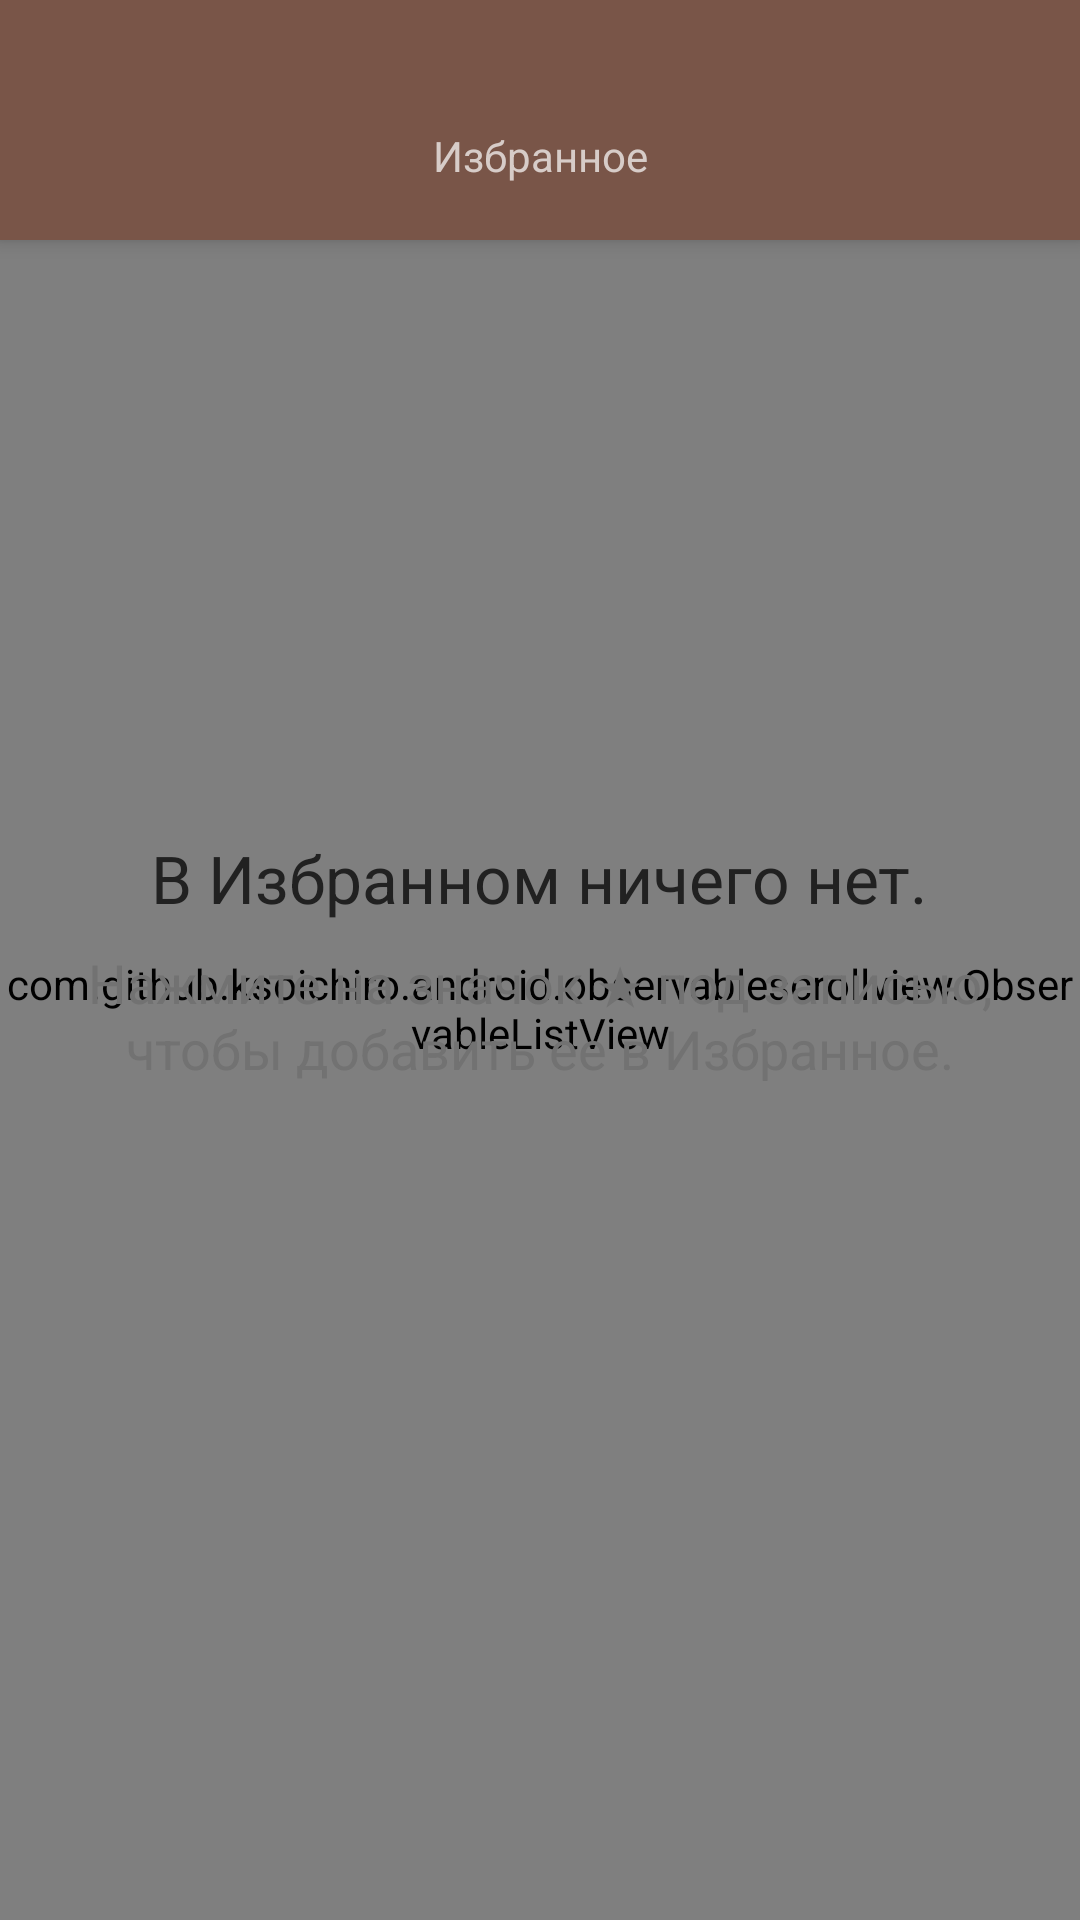

Write the Android layout XML for this screen, with the resource values it uses.
<!-- AndroidManifest.xml: application theme AppTheme.Base -->
<!-- res/layout/activity_favorites.xml -->
<FrameLayout xmlns:android="http://schemas.android.com/apk/res/android"
             xmlns:tools="http://schemas.android.com/tools"
             android:layout_width="match_parent"
             android:layout_height="match_parent"
             tools:displayActivity="ua.com.radiokot.feed.FavoritesActivity">

    <com.github.ksoichiro.android.observablescrollview.ObservableListView
        android:id="@+id/listFavorites"
        android:layout_width="match_parent"
        android:layout_height="match_parent"
        android:layout_gravity="top"
        android:animationCache="false"
        android:clipToPadding="false"
        android:divider="@null"
        android:dividerHeight="0dp"
        android:fadingEdge="none"
        android:paddingTop="@dimen/toolbar_height"
        android:paddingBottom="@dimen/list_bottom_padding"
        android:scrollbars="none"
        android:scrollingCache="false"
        android:smoothScrollbar="true"
        android:cacheColorHint="#00000000"/>

    <androidx.appcompat.widget.Toolbar
        android:id="@+id/toolbar"
        android:layout_width="fill_parent"
        android:layout_height="@dimen/toolbar_height"
        android:layout_gravity="top"
        android:elevation="4dp"
        android:background="?attr/colorPrimary"
        android:minHeight="?attr/actionBarSize"
        android:paddingTop="@dimen/toolbar_top_padding"
        tools:ignore="UnusedAttribute">

        <TextView
            android:id="@+id/toolbarTitle"
            android:layout_width="wrap_content"
            android:layout_height="wrap_content"
            android:layout_gravity="center"
            android:text="@string/title_activity_favorites"
            android:textColor="@color/primary_light"
            android:visibility="visible"/>

    </androidx.appcompat.widget.Toolbar>

    <LinearLayout
        android:id="@+id/textEmpty"
        android:layout_width="wrap_content"
        android:layout_height="wrap_content"
        android:padding="16dp"
        android:layout_gravity="center"
        android:gravity="center"
        android:orientation="vertical">

        <TextView
            android:layout_width="wrap_content"
            android:layout_height="wrap_content"
            android:textAppearance="?android:attr/textAppearanceLarge"
            android:text="@string/favorites_empty_caption"
            android:textColor="@color/primary_text"/>

        <TextView
            android:layout_width="wrap_content"
            android:layout_height="wrap_content"
            android:layout_marginTop="8dp"
            android:textAppearance="?android:attr/textAppearanceMedium"
            android:text="@string/favorites_empty_message"
            android:textColor="@color/secondary_text"
            android:gravity="center"/>

    </LinearLayout>

</FrameLayout>
<!-- resources referenced by this layout -->
<resources>
  <color name="primary_light">#d7ccc8</color>
  <color name="primary_text">#212121</color>
  <color name="secondary_text">#727272</color>
  <dimen name="list_bottom_padding">0dp</dimen>
  <dimen name="toolbar_height">56dp</dimen>
  <dimen name="toolbar_top_padding">0dp</dimen>
  <string name="favorites_empty_caption">В Избранном ничего нет.</string>
  <string name="favorites_empty_message">Нажмите на значок ★ под записью, чтобы добавить ее в Избранное.</string>
  <string name="title_activity_favorites">Избранное</string>
  <style name="AppTheme.Base" parent="AppTheme">
          <item name="android:windowBackground">@color/post_light</item>
          <item name="android:windowContentOverlay">@null</item>
          <item name="actionBarSize">56dp</item>
      </style>
  <style name="AppTheme" parent="Theme.AppCompat.Light.DarkActionBar">
          <item name="colorPrimary">@color/primary</item>
          <item name="colorPrimaryDark">@color/primary_dark</item>
          <item name="colorAccent">@color/accent</item>
          <item name="windowActionBar">false</item>
          <item name="windowNoTitle">true</item>
          <item name="android:windowBackground">@color/post_light</item>
      </style>
  <color name="post_light">#FFFFFF</color>
  <color name="primary">#795548</color>
  <color name="primary_dark">#5D4037</color>
  <color name="accent">#9E9E9E</color>
</resources>
